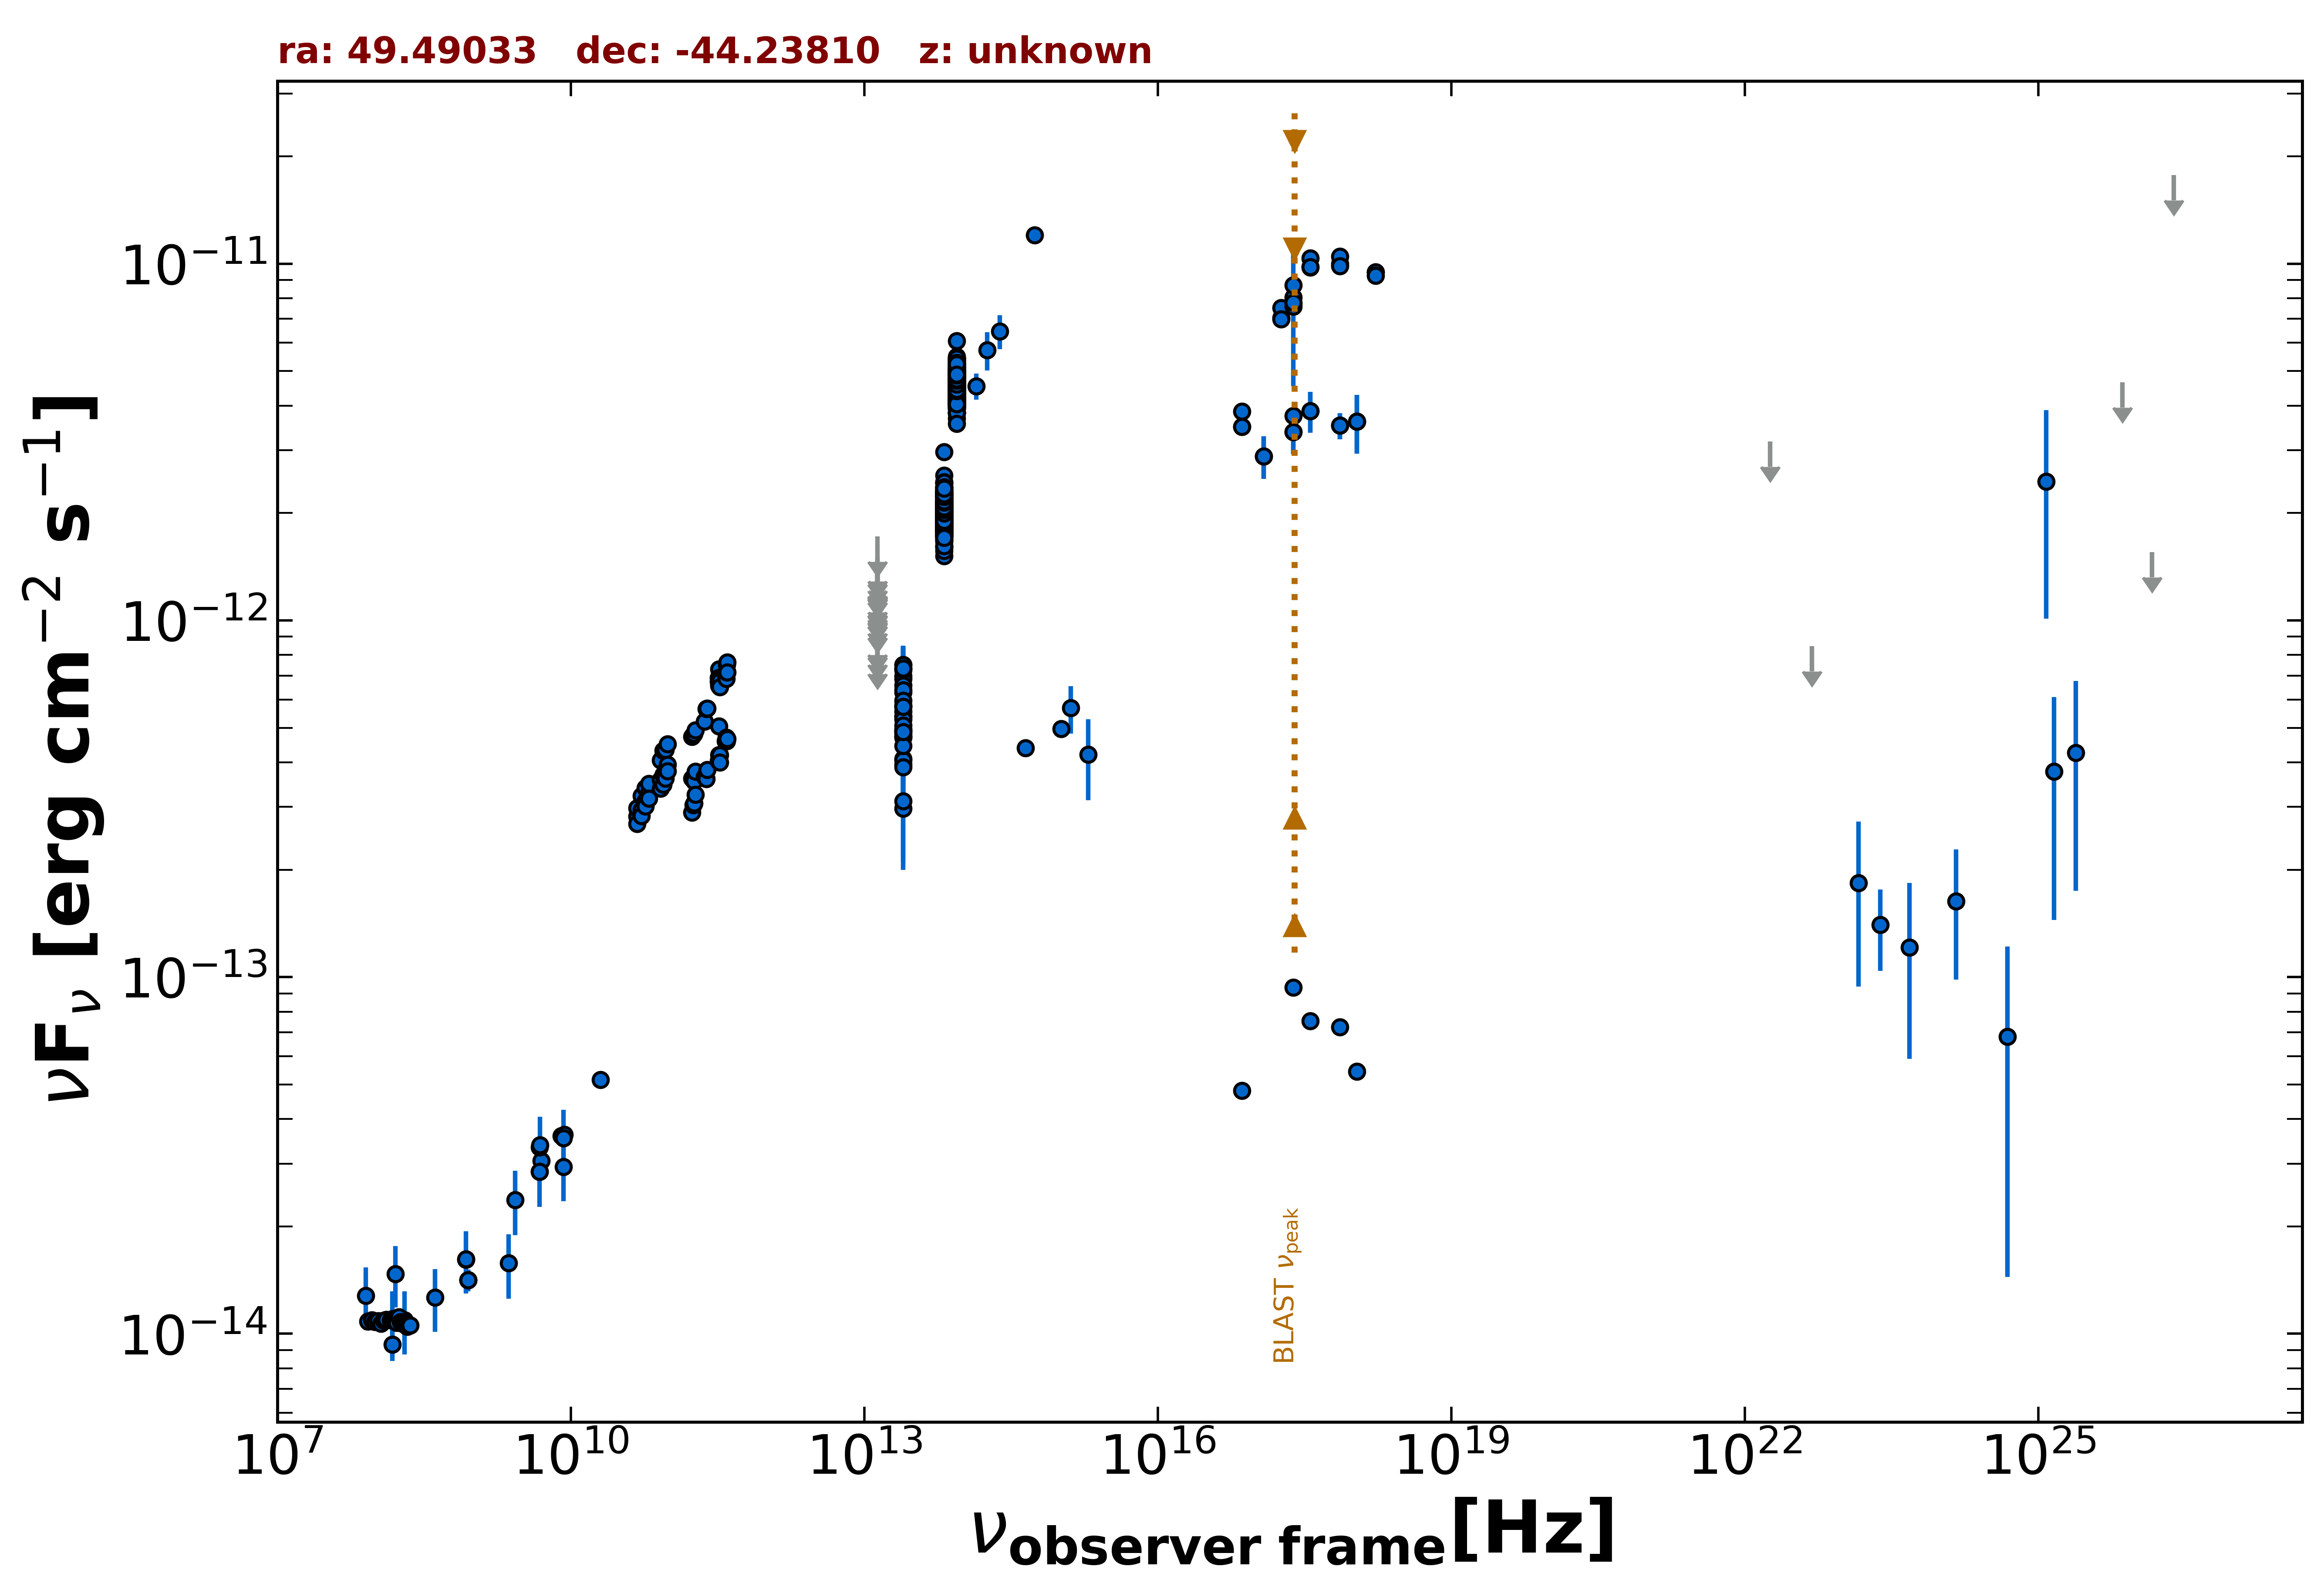

Data behind this chart, as committed beside it:
freq., flux, err_flux, MJD_start, MJD_end, flag, catalog, reference
8.870e+08, 1.414e-14, 9.950e-16, 55000, 55000, , RACS, Hale et al. 2021  PASA  38  e058
8.870e+08, 1.414e-14, 9.950e-16, 55000, 55000, , RACS, Hale et al. 2021  PASA  38  e058
8.870e+08, 1.414e-14, 9.950e-16, 55000, 55000, , RACS, Hale et al. 2021  PASA  38  e058
8.430e+08, 1.614e-14, 4.850e-16, 55000, 55000, , SUMSS, Manch et al. 2003  MNRAS  342  1117
2.418e+17, 7.675e-12, 1.500e-14, 55000, 55000, , 4XMM-DR13, Webb et al. 2020  A&A  641  A136
7.253e+16, 3.495e-12, 1.100e-14, 55000, 55000, , 4XMM-DR13, Webb et al. 2020  A&A  641  A136
1.813e+17, 7.039e-12, 1.650e-14, 55000, 55000, , 4XMM-DR13, Webb et al. 2020  A&A  641  A136
3.627e+17, 9.758e-12, 1.900e-14, 55000, 55000, , 4XMM-DR13, Webb et al. 2020  A&A  641  A136
7.253e+17, 9.974e-12, 2.800e-14, 55000, 55000, , 4XMM-DR13, Webb et al. 2020  A&A  641  A136
1.692e+18, 9.469e-12, 5.400e-14, 55000, 55000, , 4XMM-DR13, Webb et al. 2020  A&A  641  A136
2.418e+17, 8.037e-12, 3.050e-14, 55000, 55000, , 4XMM-DR13, Webb et al. 2020  A&A  641  A136
7.253e+16, 3.856e-12, 2.300e-14, 55000, 55000, , 4XMM-DR13, Webb et al. 2020  A&A  641  A136
1.813e+17, 7.522e-12, 3.150e-14, 55000, 55000, , 4XMM-DR13, Webb et al. 2020  A&A  641  A136
3.627e+17, 1.037e-11, 4.000e-14, 55000, 55000, , 4XMM-DR13, Webb et al. 2020  A&A  641  A136
7.253e+17, 1.048e-11, 6.000e-14, 55000, 55000, , 4XMM-DR13, Webb et al. 2020  A&A  641  A136
1.692e+18, 9.478e-12, 1.070e-13, 55000, 55000, , 4XMM-DR13, Webb et al. 2020  A&A  641  A136
2.418e+17, 7.586e-12, 1.650e-14, 55000, 55000, , 4XMM-DR13, Webb et al. 2020  A&A  641  A136
7.253e+16, 3.494e-12, 1.200e-14, 55000, 55000, , 4XMM-DR13, Webb et al. 2020  A&A  641  A136
1.813e+17, 6.996e-12, 1.750e-14, 55000, 55000, , 4XMM-DR13, Webb et al. 2020  A&A  641  A136
3.627e+17, 9.794e-12, 2.100e-14, 55000, 55000, , 4XMM-DR13, Webb et al. 2020  A&A  641  A136
7.253e+17, 9.861e-12, 3.300e-14, 55000, 55000, , 4XMM-DR13, Webb et al. 2020  A&A  641  A136
1.692e+18, 9.246e-12, 5.800e-14, 55000, 55000, , 4XMM-DR13, Webb et al. 2020  A&A  641  A136
2.418e+17, 8.710e-12, 3.075e-13, 55000, 55000, , RASS, Boller et al. 2016  A&A  103  1
2.418e+17, 3.742e-12, 6.000e-14, 55000, 55000, , WGACAT, White et al. 2000  VizieR  IX/31/wgacat
2.418e+17, 3.374e-12, 4.510e-13, 57985, 57985, , 1OUSX, Giommi et al. in preparation
1.209e+17, 2.886e-12, 3.950e-13, 57985, 57985, , 1OUSX, Giommi et al. in preparation
3.627e+17, 3.862e-12, 5.065e-13, 57985, 57985, , 1OUSX, Giommi et al. in preparation
7.253e+17, 3.517e-12, 2.960e-13, 57985, 57985, , 1OUSX, Giommi et al. in preparation
1.088e+18, 3.609e-12, 6.770e-13, 57985, 57985, , 1OUSX, Giommi et al. in preparation
2.418e+17, 7.783e-12, 3.248e-12, 55000, 55000, , IPCSL, Elvis et al. 1992  ApJS  80  257
2.418e+17, 9.341e-14, 0.000e+00, 55000, 55000, , Chandra-CSC2, Evans et al. 2010  ApJS  189  37
1.088e+18, 5.433e-14, 0.000e+00, 55000, 55000, , Chandra-CSC2, Evans et al. 2010  ApJS  189  37
3.627e+17, 7.527e-14, 0.000e+00, 55000, 55000, , Chandra-CSC2, Evans et al. 2010  ApJS  189  37
7.253e+17, 7.239e-14, 0.000e+00, 55000, 55000, , Chandra-CSC2, Evans et al. 2010  ApJS  189  37
7.253e+16, 4.806e-14, 0.000e+00, 55000, 55000, , Chandra-CSC2, Evans et al. 2010  ApJS  189  37
1.500e+08, 9.325e-15, 9.340e-16, 55000, 55000, , TGSS150, Intema et al. 2017  A&A  598  A781
5.000e+09, 3.055e-14, 1.550e-15, 55000, 55000, , AT20G, Murphy et al. 2010  MNRAS  402  2403
8.000e+09, 3.592e-14, 1.840e-15, 55000, 55000, , AT20G, Murphy et al. 2010  MNRAS  402  2403
2.000e+10, 5.160e-14, 2.600e-15, 55000, 55000, , AT20G, Murphy et al. 2010  MNRAS  402  2403
4.800e+09, 2.846e-14, 5.750e-16, 55000, 55000, , ATPMN, McConnell et al. 2012  MNRAS  422  1527
8.600e+09, 3.621e-14, 1.805e-15, 55000, 55000, , ATPMN, McConnell et al. 2012  MNRAS  422  1527
4.800e+09, 3.331e-14, 1.775e-15, 55000, 55000, , PMN, Griffith et al. 1993-1996  VizieR  VIII/…
1.389e+14, 4.534e-12, 3.805e-13, 55000, 55000, , 2MASS, Skrutskie et al. 2006  AJ  131  1163
1.804e+14, 5.719e-12, 6.970e-13, 55000, 55000, , 2MASS, Skrutskie et al. 2006  AJ  131  1163
2.427e+14, 6.463e-12, 6.975e-13, 55000, 55000, , 2MASS, Skrutskie et al. 2006  AJ  131  1163
8.817e+13, 4.245e-12, 5.500e-15, 55000, 55000, , UNWISE, Schlafly et al. 2019  ApJS  240  30
6.517e+13, 2.071e-12, 5.500e-15, 55000, 55000, , UNWISE, Schlafly et al. 2019  ApJS  240  30
8.817e+13, 4.962e-12, 1.050e-13, 55000, 55000, , WISE, Wright et al. 2010  AJ  140  1868
6.517e+13, 2.238e-12, 4.550e-14, 55000, 55000, , WISE, Wright et al. 2010  AJ  140  1868
2.498e+13, 5.394e-13, 2.635e-14, 55000, 55000, , WISE, Wright et al. 2010  AJ  140  1868
1.363e+13, 5.802e-13, 8.800e-14, 55000, 55000, , WISE, Wright et al. 2010  AJ  140  1868
8.817e+13, 4.584e-12, 9.300e-14, 56671, 56671, , NEOWISE, Mainzer et al. 2014  ApJ  792  30
6.517e+13, 1.976e-12, 6.000e-14, 56671, 56671, , NEOWISE, Mainzer et al. 2014  ApJ  792  30
8.817e+13, 4.488e-12, 8.700e-14, 56671, 56671, , NEOWISE, Mainzer et al. 2014  ApJ  792  30
6.517e+13, 1.907e-12, 5.800e-14, 56671, 56671, , NEOWISE, Mainzer et al. 2014  ApJ  792  30
8.817e+13, 4.463e-12, 9.450e-14, 56671, 56671, , NEOWISE, Mainzer et al. 2014  ApJ  792  30
6.517e+13, 1.839e-12, 7.150e-14, 56671, 56671, , NEOWISE, Mainzer et al. 2014  ApJ  792  30
8.817e+13, 4.944e-12, 9.550e-14, 56672, 56672, , NEOWISE, Mainzer et al. 2014  ApJ  792  30
6.517e+13, 1.886e-12, 7.100e-14, 56672, 56672, , NEOWISE, Mainzer et al. 2014  ApJ  792  30
8.817e+13, 5.491e-12, 1.315e-13, 56671, 56671, , NEOWISE, Mainzer et al. 2014  ApJ  792  30
... 1,117 more rows
